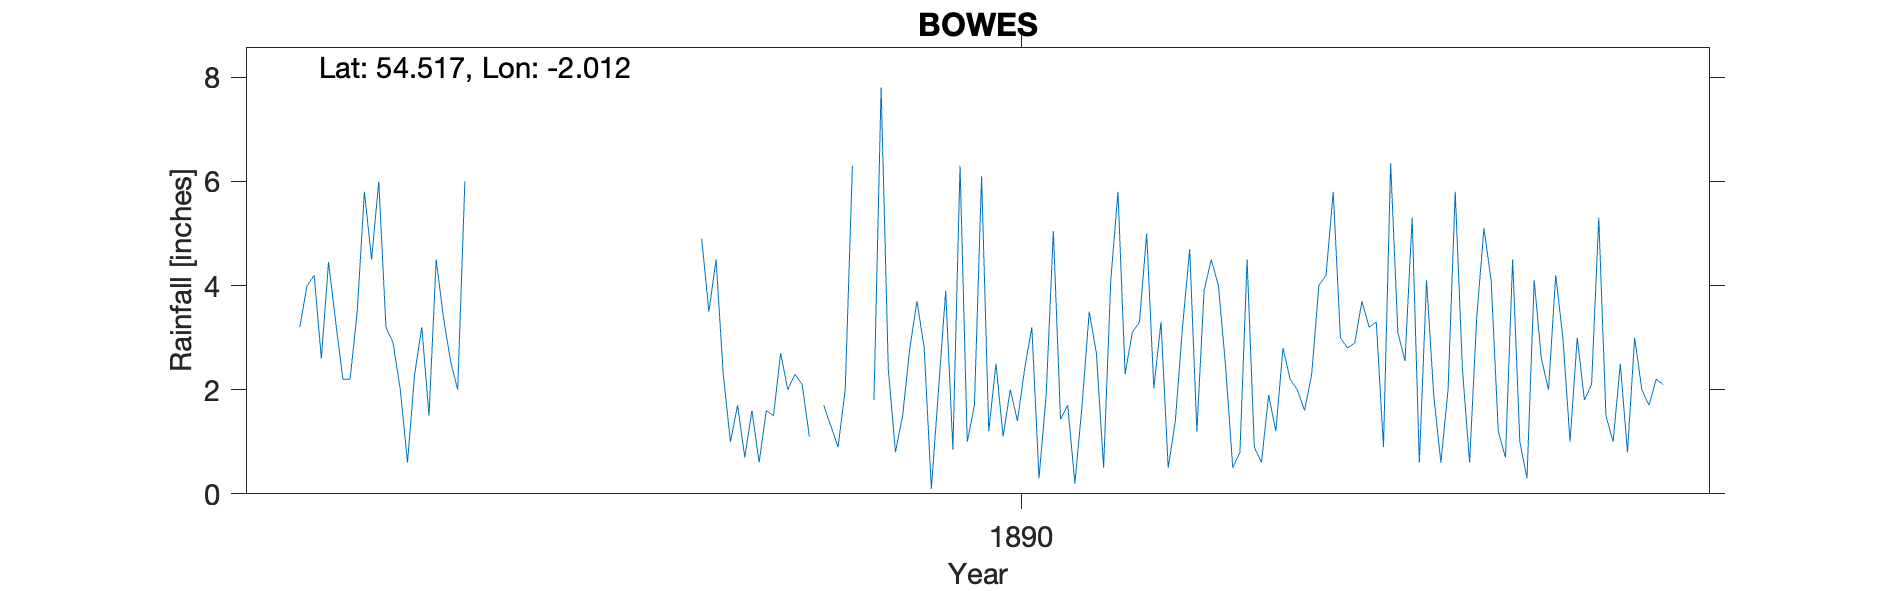

The data file committed next to this chart (first rows):
BOWES, , , , , , , , , , , , , , , , 
Grid ref, NY993135, Long, -2.012, Lat, 54.52, Elevation, 950, ft, , , , , , , , 
Station no, RR4555, , , , , , , , , , , , , , , 
, 1882, 1883, 1884, 1885, 1886, 1887, 1888, 1889, 1890, 1891, 1892, 1893, 1894, 1895, 1896, 1897
January, , 6.00, 6.00, , , 2.30, 1.10, 0.80, 6.10, 1.70, 2.03, 0.80, 4.20, 5.30, 1.20, 1.80
February, 3.20, 3.20, , , , 1.00, , 1.50, 1.20, 0.20, 3.30, 4.50, 5.80, 0.60, 0.70, 2.10
March, 4.00, 2.90, , , , 1.70, 1.70, 2.80, 2.50, 1.70, 0.50, 0.90, 3.00, 4.10, 4.50, 5.30
April, 4.20, 2.00, , , , 0.70, 1.30, 3.70, 1.10, 3.50, 1.40, 0.60, 2.80, 1.90, 1.00, 1.50
May, 2.60, 0.60, , , , 1.60, 0.90, 2.80, 2.00, 2.70, 3.20, 1.90, 2.90, 0.60, 0.30, 1.00
June, 4.45, 2.30, , , , 0.60, 2.00, 0.10, 1.40, 0.50, 4.70, 1.20, 3.70, 2.00, 4.10, 2.50
July, 3.30, 3.20, , , , 1.60, 6.30, 2.00, 2.40, 4.10, 1.20, 2.80, 3.20, 5.80, 2.60, 0.80
August, 2.20, 1.50, , , , 1.50, -999, 3.90, 3.20, 5.80, 3.90, 2.20, 3.30, 2.40, 2.00, 3.00
September, 2.20, 4.50, , , , 2.70, -999, 0.85, 0.30, 2.30, 4.50, 2.00, 0.90, 0.60, 4.20, 2.00
October, 3.50, 3.40, , , 4.90, 2.00, 1.80, 6.30, 1.90, 3.10, 4.00, 1.60, 6.35, 3.40, 3.00, 1.70
November, 5.80, 2.55, , , 3.50, 2.30, 7.80, 1.00, 5.05, 3.30, 2.45, 2.30, 3.10, 5.10, 1.00, 2.20
December, 4.50, 2.00, , , 4.50, 2.10, 2.40, 1.70, 1.43, 5.00, 0.50, 4.00, 2.55, 4.10, 3.00, 2.10
Total, , 34.15, , , , 20.10, , 27.45, 28.58, 33.90, 31.68, 24.80, 41.80, 35.90, 27.60, 26.00
TYRain_1880-1889_11_pt2/068, , , , , , , , , , , , , , , , 
TYRain_1890-1899_17_pt1/214, , , , , , , , , , , , , , , , 
# The reading for January 1882 is an est…, , , , , , , , , , , , , , , , 
# The reading for February 1888 is an es…, , , , , , , , , , , , , , , , 
# August-September 1888 are grouped into…, , , , , , , , , , , , , , , , 
#, , , , , , , , , , , , , , , , 
# The gauge seems to have been in two or…, , , , , , , , , , , , , , , , 
# The initial observer (W.J.Bousfield) l…, , , , , , , , , , , , , , , , 
# Annotations on the rainfall sheet put …, , , , , , , , , , , , , , , , 
# The grid reference given is for the ch…, , , , , , , , , , , , , , , , 
